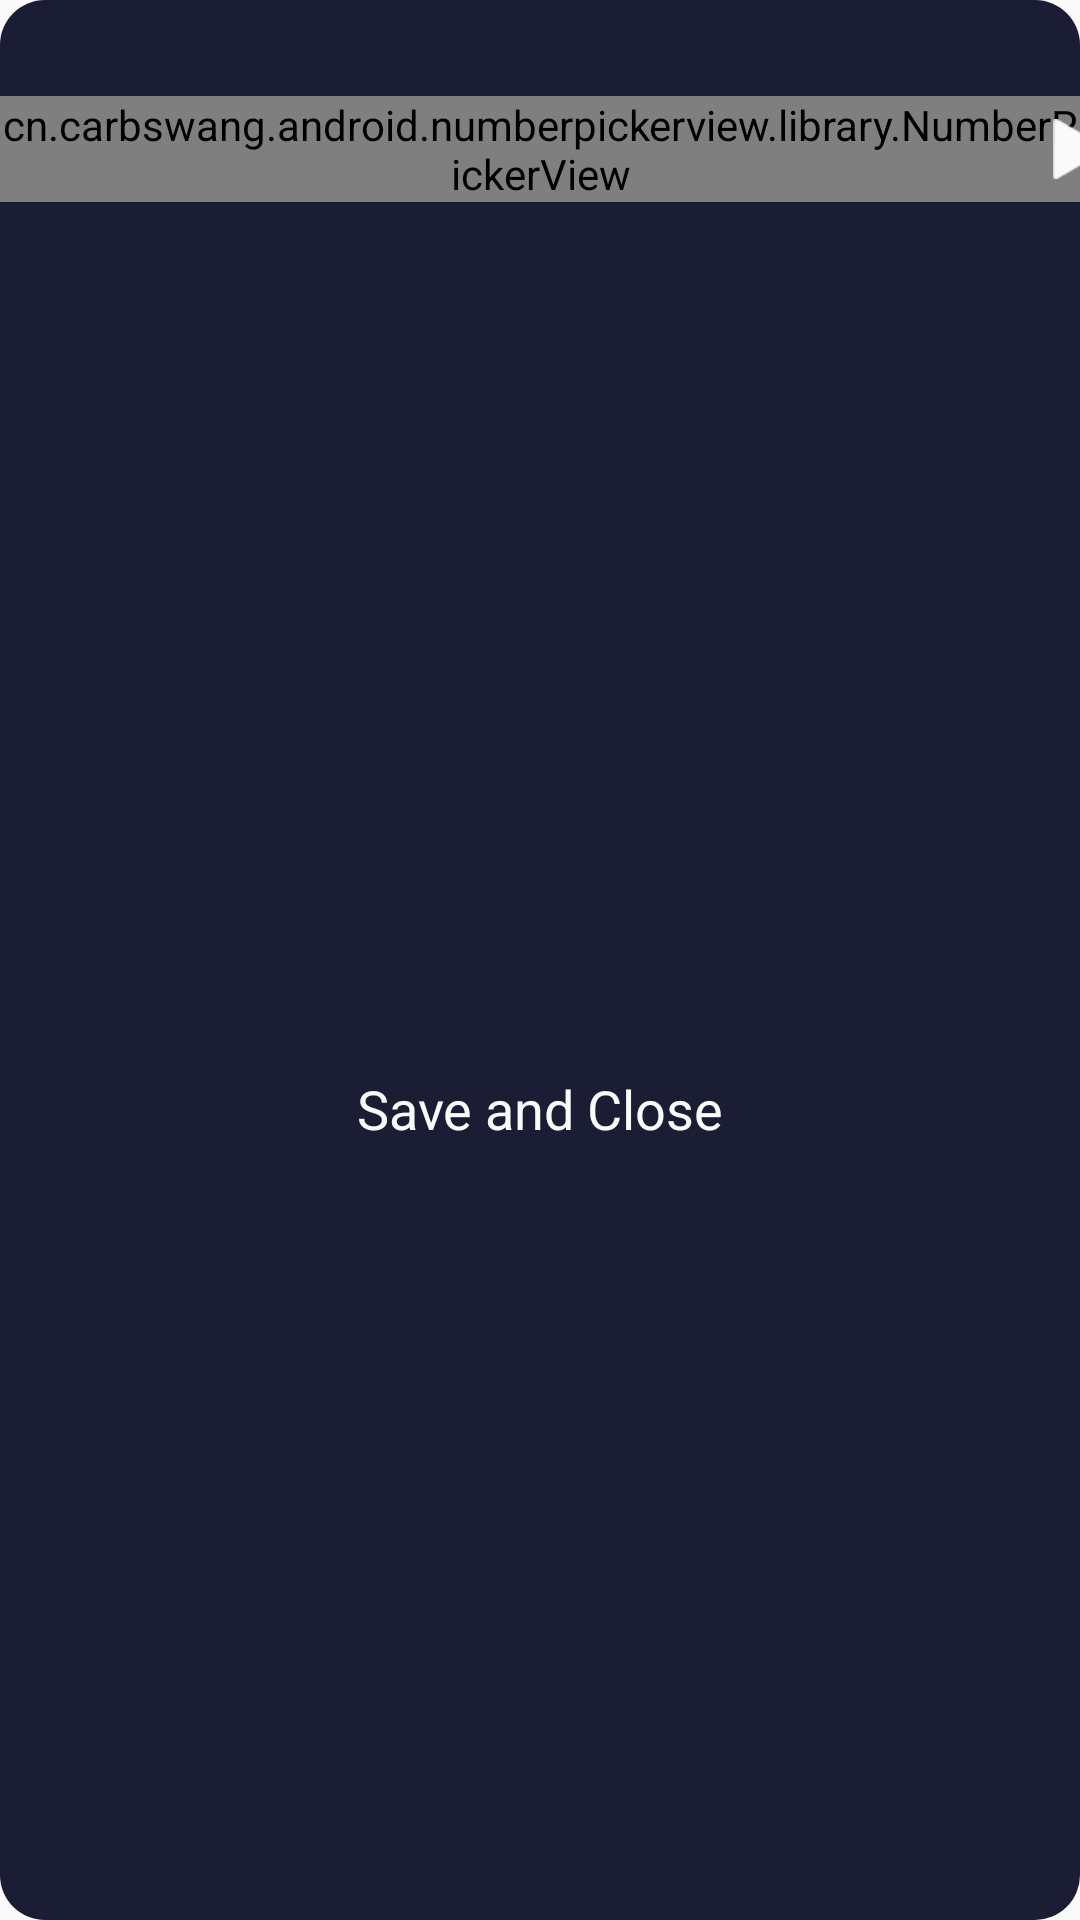

This screen was rendered from an Android layout file. Write that file and the resources it references.
<!-- AndroidManifest.xml: application theme AppTheme -->
<!-- res/layout/select_song_layout.xml -->
<?xml version="1.0" encoding="utf-8"?>
<androidx.constraintlayout.widget.ConstraintLayout xmlns:android="http://schemas.android.com/apk/res/android"
    xmlns:app="http://schemas.android.com/apk/res-auto"
    xmlns:tools="http://schemas.android.com/tools"
    android:id="@+id/linearLayout2"
    android:layout_width="wrap_content"
    android:layout_height="wrap_content"
    android:background="@drawable/settings_background"
    >

    <cn.carbswang.android.numberpickerview.library.NumberPickerView
        android:id="@+id/nap_length"
        android:layout_width="wrap_content"
        android:layout_height="wrap_content"
        android:layout_marginTop="32dp"
        android:layout_marginBottom="32dp"
        app:layout_constraintBottom_toTopOf="@+id/close_settings"
        app:layout_constraintEnd_toEndOf="parent"
        app:layout_constraintHorizontal_bias="0.5"
        app:layout_constraintStart_toStartOf="parent"
        app:layout_constraintTop_toTopOf="parent"
        app:npv_DividerColor="@color/selected_checkbox_color"
        app:npv_ItemPaddingVertical="4dp"
        app:npv_TextColorHint="@color/textColor"
        app:npv_TextColorNormal="@color/textColor"
        app:npv_TextColorSelected="@color/textColor"
        app:npv_TextSizeNormal="14sp"
        app:npv_TextSizeSelected="22sp" />

    <Button
        android:id="@+id/save_songs"
        android:layout_width="200dp"
        android:layout_height="wrap_content"
        android:layout_marginTop="32dp"
        android:background="#00ffffff"
        android:text="@string/save_and_close"
        android:textColor="@color/textColor"
        app:layout_constraintBottom_toBottomOf="parent"
        app:layout_constraintEnd_toEndOf="parent"
        app:layout_constraintHorizontal_bias="0.5"
        app:layout_constraintStart_toStartOf="parent"
        app:layout_constraintTop_toBottomOf="@+id/nap_length" />

    <ImageView
        android:id="@+id/play_or_pause"
        android:layout_width="20dp"
        android:layout_height="20dp"
        android:layout_marginStart="8dp"
        android:layout_marginEnd="16dp"
        app:layout_constraintBottom_toBottomOf="@+id/nap_length"
        app:layout_constraintEnd_toEndOf="parent"
        app:layout_constraintStart_toEndOf="@+id/nap_length"
        app:layout_constraintTop_toTopOf="@+id/nap_length"
        app:srcCompat="@drawable/play" />


</androidx.constraintlayout.widget.ConstraintLayout>
<!-- resources referenced by this layout -->
<resources>
  <color name="selected_checkbox_color">#4F80FF</color>
  <color name="textColor">#FAFAFA</color>
  <!-- drawable play: png bitmap (drawable, 481 bytes) -->
  <!-- drawable settings_background (drawable) -->
  <?xml version="1.0" encoding="utf-8"?>
  <shape xmlns:android="http://schemas.android.com/apk/res/android"
      android:shape="rectangle">
  
      <solid android:color="@color/backgroundActivity"/>
      <corners android:radius="15dp"/>
  
  
  </shape>
  <string name="save_and_close">Save and Close</string>
  <style name="AppTheme" parent="Theme.AppCompat.Light.NoActionBar">
          
          <item name="colorPrimary">@color/colorPrimary</item>
          <item name="colorPrimaryDark">@color/colorPrimaryDark</item>
          <item name="colorAccent">@color/colorAccent</item>
          <item name="android:textViewStyle">@style/RobotoTextViewStyle</item>
          <item name="android:buttonStyle">@style/RobotoButtonStyle</item>
      </style>
  <color name="backgroundActivity">#1B1D35</color>
  <color name="colorPrimary">#1B1D35</color>
  <color name="colorPrimaryDark">#1B1D35</color>
  <color name="colorAccent">#1B1D35</color>
  <style name="RobotoTextViewStyle" parent="android:Widget.TextView">
          <item name="fontFamily">@font/roboto_light</item>
      </style>
  <style name="RobotoButtonStyle" parent="android:Widget.Holo.Button">
          <item name="fontFamily">@font/roboto_bold</item>
      </style>
</resources>
